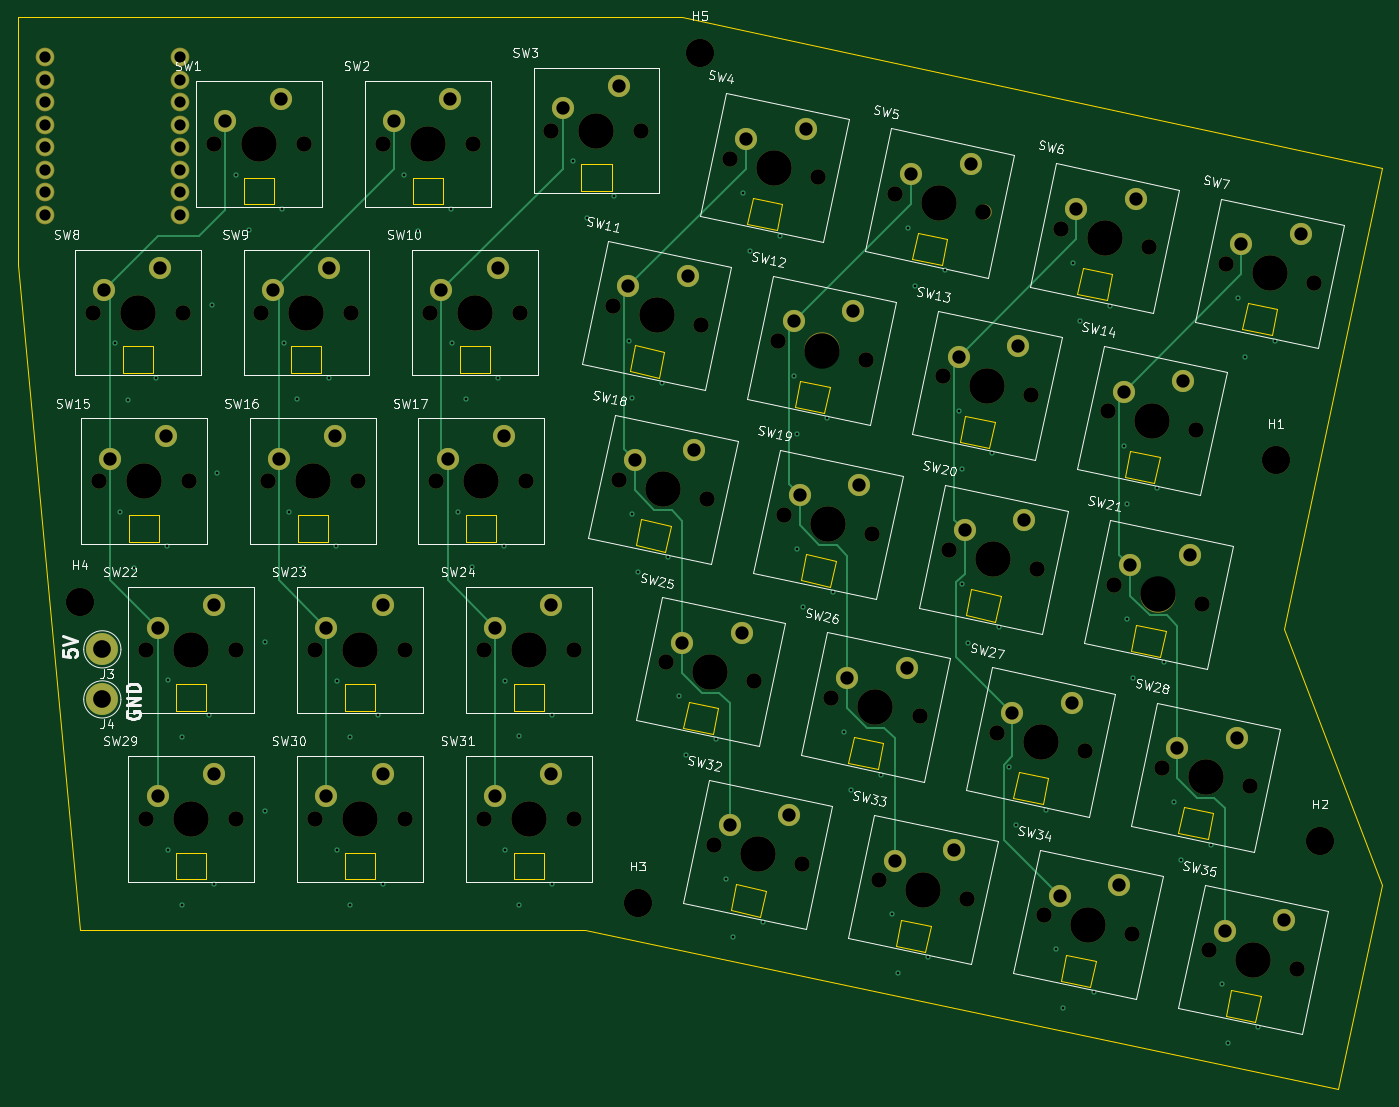
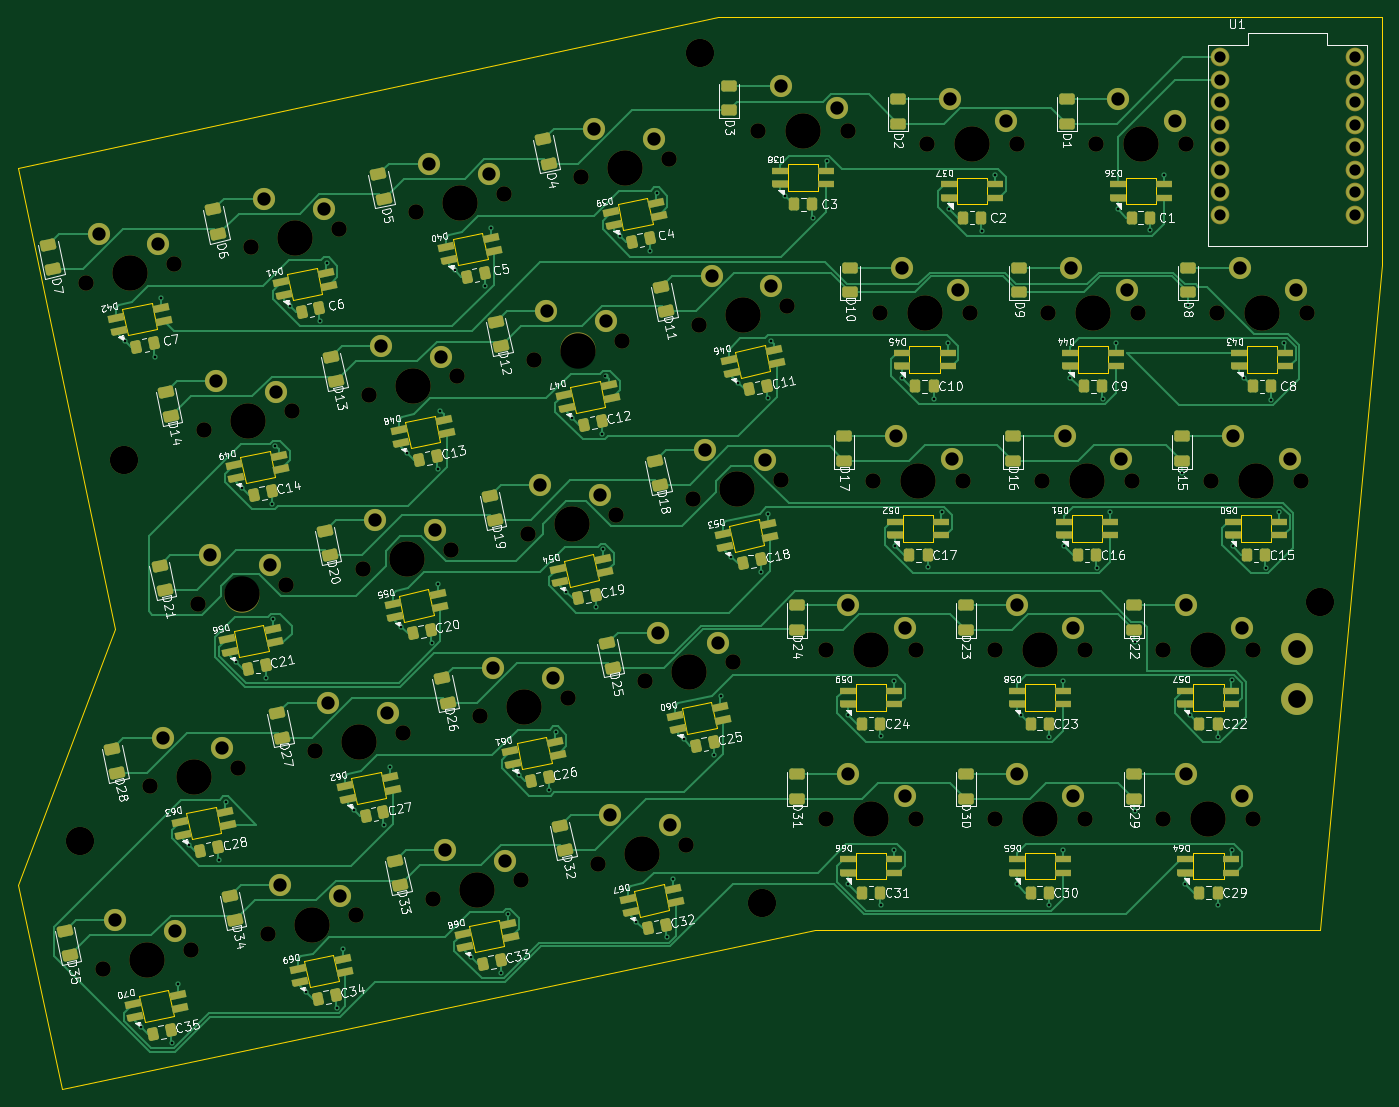
Circuit board: 13 layer files. Board 154.0 x 121.0 mm.
- bottom_copper: Wren-B_Cu.gbr (84128 bytes)
- bottom_mask: Wren-B_Mask.gbr (19922 bytes)
- paste: Wren-B_Paste.gbr (13088 bytes)
- bottom_silk: Wren-B_Silkscreen.gbr (213574 bytes)
- outline: Wren-Edge_Cuts.gbr (8760 bytes)
- top_copper: Wren-F_Cu.gbr (14097 bytes)
- top_mask: Wren-F_Mask.gbr (7246 bytes)
- paste: Wren-F_Paste.gbr (447 bytes)
- top_silk: Wren-F_Silkscreen.gbr (93708 bytes)
- inner_copper: Wren-In1_Cu.gbr (474420 bytes)
- inner_copper: Wren-In2_Cu.gbr (537405 bytes)
- drill: Wren-NPTH.drl (2229 bytes)
- drill: Wren-PTH.drl (3670 bytes)

=== bottom_copper: Wren-B_Cu.gbr (84128 bytes, source omitted) ===
=== bottom_mask: Wren-B_Mask.gbr (19922 bytes, source omitted) ===
=== paste: Wren-B_Paste.gbr (13088 bytes, source omitted) ===
=== bottom_silk: Wren-B_Silkscreen.gbr (213574 bytes, source omitted) ===
=== outline: Wren-Edge_Cuts.gbr (8760 bytes, source omitted) ===
=== top_copper: Wren-F_Cu.gbr (14097 bytes, source omitted) ===
=== top_mask: Wren-F_Mask.gbr (7246 bytes, source omitted) ===
=== paste: Wren-F_Paste.gbr ===
%TF.GenerationSoftware,KiCad,Pcbnew,9.0.3*%
%TF.CreationDate,2025-11-25T19:45:44-05:00*%
%TF.ProjectId,Wren,5772656e-2e6b-4696-9361-645f70636258,rev?*%
%TF.SameCoordinates,Original*%
%TF.FileFunction,Paste,Top*%
%TF.FilePolarity,Positive*%
%FSLAX46Y46*%
G04 Gerber Fmt 4.6, Leading zero omitted, Abs format (unit mm)*
G04 Created by KiCad (PCBNEW 9.0.3) date 2025-11-25 19:45:44*
%MOMM*%
%LPD*%
G01*
G04 APERTURE LIST*
G04 APERTURE END LIST*
M02*

=== top_silk: Wren-F_Silkscreen.gbr (93708 bytes, source omitted) ===
=== inner_copper: Wren-In1_Cu.gbr (474420 bytes, source omitted) ===
=== inner_copper: Wren-In2_Cu.gbr (537405 bytes, source omitted) ===
=== drill: Wren-NPTH.drl ===
M48
; DRILL file {KiCad 9.0.3} date 2025-11-25T19:45:46-0500
; FORMAT={-:-/ absolute / inch / decimal}
; #@! TF.CreationDate,2025-11-25T19:45:46-05:00
; #@! TF.GenerationSoftware,Kicad,Pcbnew,9.0.3
; #@! TF.FileFunction,NonPlated,1,4,NPTH
FMAT,2
INCH
; #@! TA.AperFunction,NonPlated,NPTH,ComponentDrill
T1C0.0689
; #@! TA.AperFunction,NonPlated,NPTH,ComponentDrill
T2C0.1260
; #@! TA.AperFunction,NonPlated,NPTH,ComponentDrill
T3C0.1575
%
G90
G05
T1
X5.658Y-7.6881
X5.6855Y-8.4381
X5.8961Y-9.1881
X5.8961Y-9.9381
X6.058Y-7.6881
X6.0855Y-8.4381
X6.1969Y-6.9381
X6.2961Y-9.1881
X6.2961Y-9.9381
X6.408Y-7.6881
X6.4355Y-8.4381
X6.5969Y-6.9381
X6.6461Y-9.1881
X6.6461Y-9.9381
X6.808Y-7.6881
X6.8355Y-8.4381
X6.9469Y-6.9381
X7.0461Y-9.1881
X7.0461Y-9.9381
X7.158Y-7.6881
X7.1855Y-8.4381
X7.3469Y-6.9381
X7.3961Y-9.1881
X7.3961Y-9.9381
X7.558Y-7.6881
X7.5855Y-8.4381
X7.6969Y-6.879
X7.7961Y-9.1881
X7.7961Y-9.9381
X7.9695Y-7.6593
X7.997Y-8.4319
X8.0969Y-6.879
X8.2078Y-9.2434
X8.3608Y-7.7424
X8.3882Y-8.515
X8.4187Y-10.055
X8.4922Y-7.0036
X8.5991Y-9.3266
X8.7031Y-7.8152
X8.7306Y-8.5878
X8.81Y-10.1382
X8.8835Y-7.0868
X8.9415Y-9.3994
X9.0944Y-7.8984
X9.1218Y-8.671
X9.1523Y-10.2109
X9.2259Y-7.1595
X9.3327Y-9.4825
X9.4367Y-7.9711
X9.4642Y-8.7437
X9.5436Y-10.2941
X9.6171Y-7.2427
X9.6751Y-9.5553
X9.828Y-8.0543
X9.8555Y-8.8269
X9.8859Y-10.3669
X9.9595Y-7.3155
X10.0663Y-9.6385
X10.1703Y-8.1271
X10.1978Y-8.8997
X10.2772Y-10.45
X10.3507Y-7.3986
X10.4087Y-9.7112
X10.5616Y-8.2102
X10.5891Y-8.9828
X10.6195Y-10.5228
X10.6931Y-7.4714
X10.7999Y-9.7944
X11.0108Y-10.606
X11.0843Y-7.5546
T2
X5.6004Y-8.9744
X8.0807Y-10.313
X8.3563Y-6.5335
X10.9154Y-8.3445
X11.1122Y-10.0374
T3
X5.858Y-7.6881
X5.8855Y-8.4381
X6.0961Y-9.1881
X6.0961Y-9.9381
X6.3969Y-6.9381
X6.608Y-7.6881
X6.6355Y-8.4381
X6.8461Y-9.1881
X6.8461Y-9.9381
X7.1469Y-6.9381
X7.358Y-7.6881
X7.3855Y-8.4381
X7.5961Y-9.1881
X7.5961Y-9.9381
X7.8969Y-6.879
X8.1651Y-7.7008
X8.1926Y-8.4734
X8.4035Y-9.285
X8.6143Y-10.0966
X8.6879Y-7.0452
X8.8987Y-7.8568
X8.9262Y-8.6294
X9.1371Y-9.4409
X9.348Y-10.2525
X9.4215Y-7.2011
X9.6324Y-8.0127
X9.6598Y-8.7853
X9.8707Y-9.5969
X10.0816Y-10.4085
X10.1551Y-7.3571
X10.366Y-8.1686
X10.3934Y-8.9412
X10.6043Y-9.7528
X10.8152Y-10.5644
X10.8887Y-7.513
M30

=== drill: Wren-PTH.drl ===
M48
; DRILL file {KiCad 9.0.3} date 2025-11-25T19:45:46-0500
; FORMAT={-:-/ absolute / inch / decimal}
; #@! TF.CreationDate,2025-11-25T19:45:46-05:00
; #@! TF.GenerationSoftware,Kicad,Pcbnew,9.0.3
; #@! TF.FileFunction,Plated,1,4,PTH
FMAT,2
INCH
; #@! TA.AperFunction,Plated,PTH,ViaDrill
T1C0.0118
; #@! TA.AperFunction,Plated,PTH,ComponentDrill
T2C0.0500
; #@! TA.AperFunction,Plated,PTH,ComponentDrill
T3C0.0591
; #@! TA.AperFunction,Plated,PTH,ComponentDrill
T4C0.0787
%
G90
G05
T1
X5.7591Y-7.8248
X5.7815Y-8.5748
X5.8169Y-8.0748
X5.8425Y-8.8228
X5.9379Y-7.9773
X5.9879Y-8.7274
X5.9921Y-9.3228
X5.9921Y-10.0748
X6.0531Y-9.5728
X6.0531Y-10.3228
X6.1761Y-9.4773
X6.187Y-7.6555
X6.1985Y-10.2264
X6.2126Y-8.3996
X6.2933Y-7.0748
X6.3543Y-7.3228
X6.4232Y-9.1516
X6.4232Y-9.9016
X6.4992Y-7.2275
X6.5091Y-7.8248
X6.5315Y-8.5748
X6.565Y-8.0728
X6.5925Y-8.8228
X6.7103Y-7.9774
X6.7379Y-8.7264
X6.7421Y-9.3248
X6.7421Y-10.0748
X6.8031Y-9.5748
X6.8031Y-10.3209
X6.9271Y-9.4763
X6.9485Y-10.2274
X7.0433Y-7.0748
X7.1043Y-7.3248
X7.2493Y-7.2264
X7.2539Y-7.8248
X7.2815Y-8.5748
X7.3169Y-8.0728
X7.3425Y-8.8209
X7.4603Y-7.9774
X7.4879Y-8.7264
X7.4921Y-9.3248
X7.4921Y-10.0748
X7.5531Y-9.5709
X7.5531Y-10.3228
X7.6985Y-9.4774
X7.6985Y-10.2264
X7.7933Y-7.0157
X7.8543Y-7.2657
X7.977Y-7.168
X8.0422Y-7.813
X8.0531Y-8.5827
X8.0551Y-8.0689
X8.0827Y-8.8425
X8.1875Y-8.0005
X8.2167Y-8.7738
X8.2638Y-9.3937
X8.2933Y-9.6555
X8.4277Y-9.5852
X8.4744Y-10.2067
X8.5039Y-10.4646
X8.5492Y-7.1555
X8.5787Y-7.4154
X8.6388Y-10.3966
X8.7118Y-7.3457
X8.7759Y-7.9705
X8.7874Y-8.7402
X8.7894Y-8.2264
X8.8169Y-8.998
X8.9232Y-8.1575
X8.9499Y-8.9302
X8.998Y-9.5512
X9.0276Y-9.811
X9.1609Y-9.7416
X9.2087Y-10.3622
X9.2382Y-10.622
X9.2835Y-7.311
X9.311Y-7.5709
X9.3719Y-10.553
X9.446Y-7.5011
X9.5095Y-8.126
X9.5197Y-8.8957
X9.5217Y-8.3819
X9.5492Y-9.1555
X9.656Y-8.3135
X9.684Y-9.0856
X9.7323Y-9.7067
X9.7618Y-9.9665
X9.895Y-9.897
X9.9409Y-10.5177
X9.9705Y-10.7776
X10.0157Y-7.4665
X10.0453Y-7.7264
X10.1061Y-10.7084
X10.1791Y-7.6575
X10.2431Y-8.2815
X10.2539Y-9.0512
X10.2559Y-8.5374
X10.2835Y-9.311
X10.3902Y-8.4689
X10.4172Y-9.242
X10.4646Y-9.8622
X10.4941Y-10.122
X10.6282Y-10.0534
X10.6752Y-10.6732
X10.7047Y-10.9331
X10.75Y-7.622
X10.7795Y-7.8839
X10.8392Y-10.8648
X10.9133Y-7.8129
T2
X5.4453Y-6.5539
X5.4453Y-6.6539
X5.4453Y-6.7539
X5.4453Y-6.8539
X5.4453Y-6.9539
X5.4453Y-7.0539
X5.4453Y-7.1539
X5.4453Y-7.2539
X6.0453Y-6.5539
X6.0453Y-6.6539
X6.0453Y-6.7539
X6.0453Y-6.8539
X6.0453Y-6.9539
X6.0453Y-7.0539
X6.0453Y-7.1539
X6.0453Y-7.2539
T3
X5.708Y-7.5881
X5.7355Y-8.3381
X5.9461Y-9.0881
X5.9461Y-9.8381
X5.958Y-7.4881
X5.9855Y-8.2381
X6.1961Y-8.9881
X6.1961Y-9.7381
X6.2469Y-6.8381
X6.458Y-7.5881
X6.4855Y-8.3381
X6.4969Y-6.7381
X6.6961Y-9.0881
X6.6961Y-9.8381
X6.708Y-7.4881
X6.7355Y-8.2381
X6.9461Y-8.9881
X6.9461Y-9.7381
X6.9969Y-6.8381
X7.208Y-7.5881
X7.2355Y-8.3381
X7.2469Y-6.7381
X7.4461Y-9.0881
X7.4461Y-9.8381
X7.458Y-7.4881
X7.4855Y-8.2381
X7.6961Y-8.9881
X7.6961Y-9.7381
X7.7469Y-6.779
X7.9969Y-6.679
X8.0392Y-7.5718
X8.0667Y-8.3444
X8.2775Y-9.156
X8.3045Y-7.526
X8.332Y-8.2986
X8.4884Y-9.9676
X8.5429Y-9.1102
X8.5619Y-6.9162
X8.7537Y-9.9218
X8.7728Y-7.7278
X8.8003Y-8.5004
X8.8273Y-6.8704
X9.0112Y-9.3119
X9.0381Y-7.6819
X9.0656Y-8.4545
X9.222Y-10.1235
X9.2765Y-9.2661
X9.2956Y-7.0721
X9.4873Y-10.0777
X9.5064Y-7.8837
X9.5339Y-8.6563
X9.5609Y-7.0263
X9.7448Y-9.4679
X9.7718Y-7.8379
X9.7992Y-8.6105
X9.9556Y-10.2795
X10.0101Y-9.422
X10.0292Y-7.2281
X10.221Y-10.2336
X10.24Y-8.0396
X10.2675Y-8.8122
X10.2945Y-7.1822
X10.4784Y-9.6238
X10.5054Y-7.9938
X10.5328Y-8.7664
X10.6892Y-10.4354
X10.7437Y-9.578
X10.7628Y-7.384
X10.9546Y-10.3896
X11.0281Y-7.3382
T4
X5.7008Y-9.185
X5.7008Y-9.4075
M30

